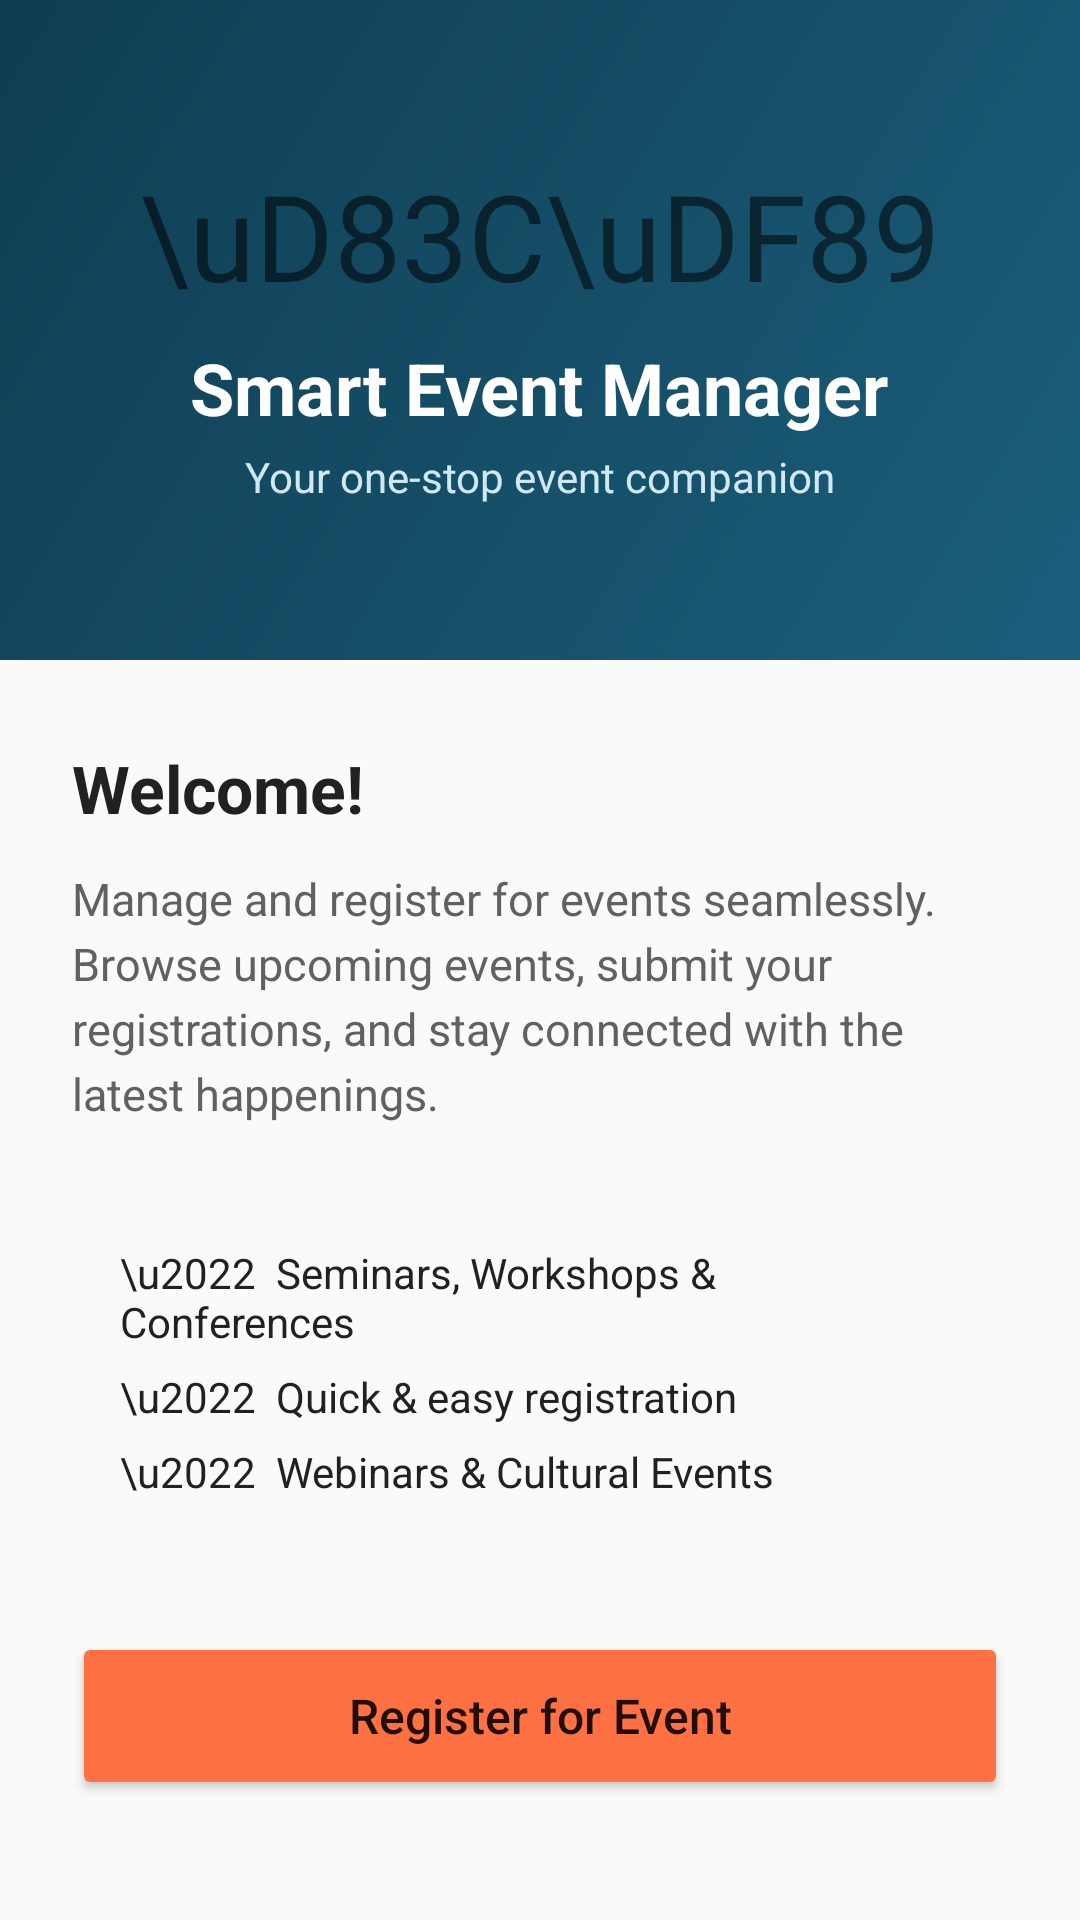

Layout XML and referenced resources for this Android screen:
<!-- AndroidManifest.xml: application theme Theme.EventManagementApplication -->
<!-- res/layout/activity_main.xml -->
<?xml version="1.0" encoding="utf-8"?>
<ScrollView xmlns:android="http://schemas.android.com/apk/res/android"
    android:layout_width="match_parent"
    android:layout_height="match_parent"
    android:background="@color/background_light"
    android:fillViewport="true">

    <LinearLayout
        android:layout_width="match_parent"
        android:layout_height="wrap_content"
        android:orientation="vertical">

        
        <RelativeLayout
            android:layout_width="match_parent"
            android:layout_height="220dp"
            android:background="@drawable/event_banner">

            <LinearLayout
                android:layout_width="match_parent"
                android:layout_height="wrap_content"
                android:orientation="vertical"
                android:layout_centerInParent="true"
                android:gravity="center_horizontal"
                android:padding="20dp">

                <TextView
                    android:layout_width="wrap_content"
                    android:layout_height="wrap_content"
                    android:text="\uD83C\uDF89"
                    android:textSize="40sp" />

                <TextView
                    android:layout_width="wrap_content"
                    android:layout_height="wrap_content"
                    android:text="Smart Event Manager"
                    android:textSize="24sp"
                    android:textStyle="bold"
                    android:textColor="@color/white"
                    android:layout_marginTop="8dp" />

                <TextView
                    android:layout_width="wrap_content"
                    android:layout_height="wrap_content"
                    android:text="Your one-stop event companion"
                    android:textSize="14sp"
                    android:textColor="#D0E8F2"
                    android:layout_marginTop="4dp" />

            </LinearLayout>

        </RelativeLayout>

        
        <LinearLayout
            android:layout_width="match_parent"
            android:layout_height="wrap_content"
            android:orientation="vertical"
            android:padding="24dp">

            <TextView
                android:layout_width="wrap_content"
                android:layout_height="wrap_content"
                android:text="Welcome!"
                android:textSize="22sp"
                android:textStyle="bold"
                android:textColor="@color/text_primary"
                android:layout_marginTop="4dp" />

            <TextView
                android:layout_width="match_parent"
                android:layout_height="wrap_content"
                android:text="Manage and register for events seamlessly. Browse upcoming events, submit your registrations, and stay connected with the latest happenings."
                android:textSize="15sp"
                android:textColor="@color/text_secondary"
                android:layout_marginTop="12dp"
                android:lineSpacingExtra="4dp" />

            
            <LinearLayout
                android:layout_width="match_parent"
                android:layout_height="wrap_content"
                android:orientation="vertical"
                android:layout_marginTop="24dp"
                android:background="@drawable/card_background"
                android:padding="16dp">

                <TextView
                    android:layout_width="wrap_content"
                    android:layout_height="wrap_content"
                    android:text="\u2022  Seminars, Workshops &amp; Conferences"
                    android:textSize="14sp"
                    android:textColor="@color/text_primary"
                    android:layout_marginBottom="6dp" />

                <TextView
                    android:layout_width="wrap_content"
                    android:layout_height="wrap_content"
                    android:text="\u2022  Quick &amp; easy registration"
                    android:textSize="14sp"
                    android:textColor="@color/text_primary"
                    android:layout_marginBottom="6dp" />

                <TextView
                    android:layout_width="wrap_content"
                    android:layout_height="wrap_content"
                    android:text="\u2022  Webinars &amp; Cultural Events"
                    android:textSize="14sp"
                    android:textColor="@color/text_primary" />

            </LinearLayout>

            
            <Button
                android:id="@+id/btnRegister"
                android:layout_width="match_parent"
                android:layout_height="56dp"
                android:text="Register for Event"
                android:textSize="16sp"
                android:textAllCaps="false"
                android:backgroundTint="@color/accent"
                android:layout_marginTop="28dp" />

        </LinearLayout>

    </LinearLayout>

</ScrollView>
<!-- resources referenced by this layout -->
<resources>
  <color name="accent">#FF7043</color>
  <color name="background_light">#FAFAFA</color>
  <color name="text_primary">#212121</color>
  <color name="text_secondary">#616161</color>
  <color name="white">#FFFFFFFF</color>
  <!-- drawable event_banner (drawable) -->
  <?xml version="1.0" encoding="utf-8"?>
  <shape xmlns:android="http://schemas.android.com/apk/res/android"
      android:shape="rectangle">
      <gradient
          android:startColor="#1B5E7B"
          android:endColor="#0F3D52"
          android:angle="135" />
  </shape>
  <style name="Theme.EventManagementApplication" parent="Theme.MaterialComponents.DayNight.DarkActionBar">
          <item name="colorPrimary">@color/primary</item>
          <item name="colorPrimaryVariant">@color/primary_dark</item>
          <item name="colorOnPrimary">@color/white</item>
          <item name="colorSecondary">@color/accent</item>
          <item name="colorSecondaryVariant">@color/accent_dark</item>
          <item name="colorOnSecondary">@color/white</item>
          <item name="android:statusBarColor">@color/primary_dark</item>
          <item name="android:windowBackground">@color/background_light</item>
      </style>
  <color name="primary">#1B5E7B</color>
  <color name="primary_dark">#0F3D52</color>
  <color name="accent_dark">#E64A19</color>
</resources>
